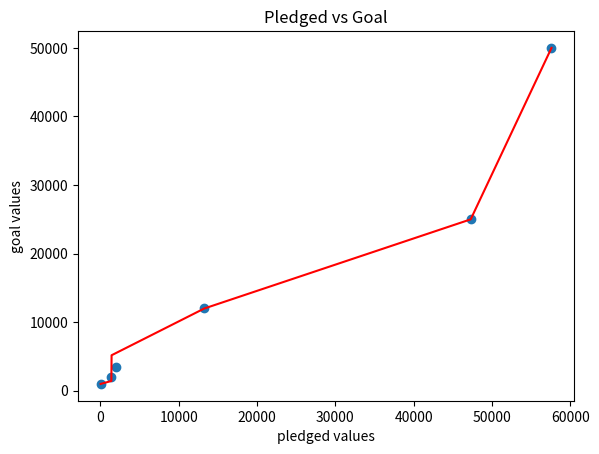

Here is the Python script that generated this plot:
# [redacted]
#1000115172	Daily Brew Coffee	Food Trucks	Food	GBP	31/03/2015	                         3500	01/03/2015 18:06	   21	failed	1	GB	    32.42	   31.09	5181.12
#1000117861	Ledr workbook: one tough journal!	Product Design	Design	USD	08/10/2016	     1000	07/09/2016 13:14	47266	successful	549	US	11253	   47266	1000
#1000120151	Feather Cast Furled Fly Fishing Leaders	Product Design	Design	AUD	22/08/2015	 2000	23/07/2015 03:09	 2000	successful	18AU  1473.62	 1427.35	1427.35
#1000120287	BB130A	Public Art	Art	USD	24/03/2013	                                        25000	12/02/2013 01:07     1395	failed	30	US	     1395	    1395	25000
# [redacted]

import matplotlib.pyplot as plt
import numpy as np
pledged = [57577.31, 21, 47266, 2000, 1395, 13260]
goal = [50000, 3500, 1000, 2000, 25000, 12000]

plt.scatter(np.sort(pledged),np.sort(goal))

usd_pledged_real = [57577.31, 31.09, 47266, 1427.35, 1395, 13260]
usd_goal_real =  [50000, 5181.12, 1000, 1427.35, 25000, 12000]

plt.plot(np.sort(usd_pledged_real), np.sort(usd_goal_real), color = "red")

plt.title("Pledged vs Goal")
plt.xlabel("pledged values")
plt.ylabel("goal values")

plt.show()

